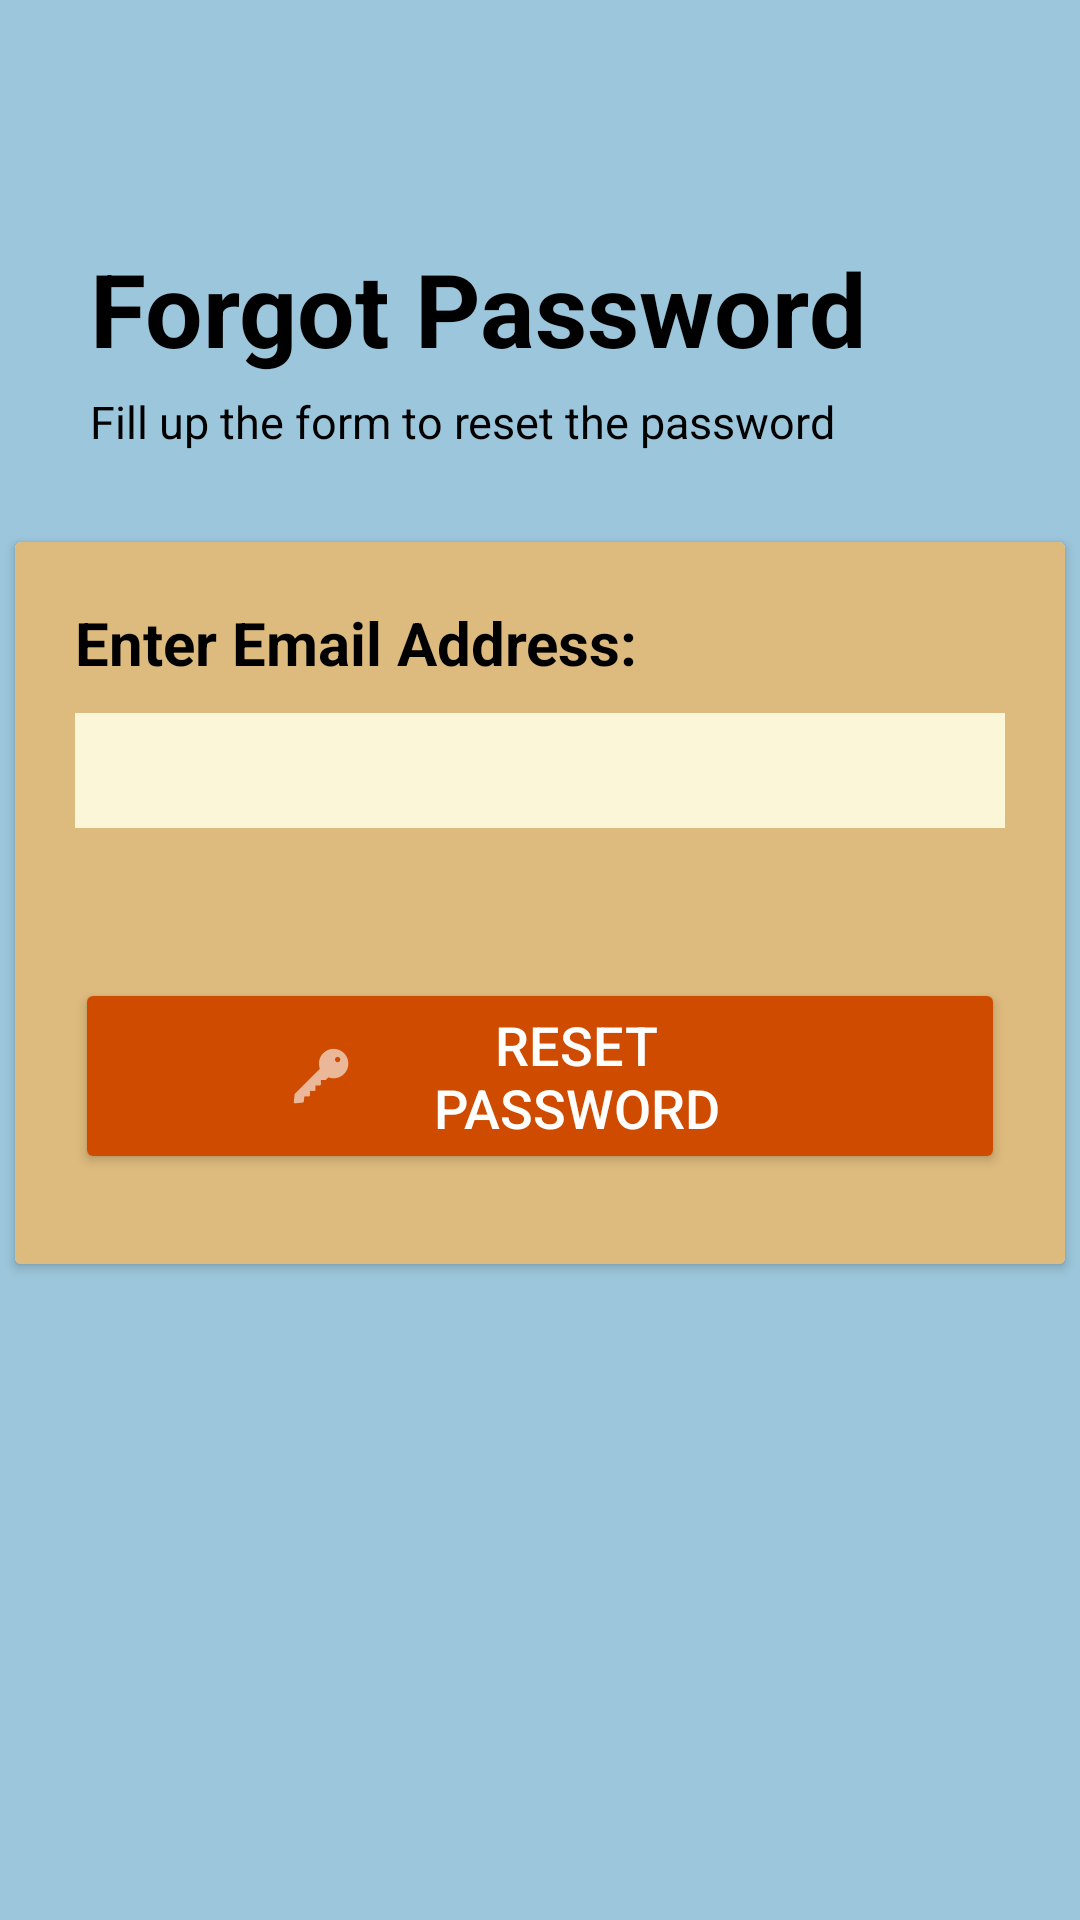

Here is an Android app screen rendered from its layout file. Give the layout XML and the strings, colors and styles it references.
<!-- AndroidManifest.xml: application theme Theme.TimesX -->
<!-- res/layout/forgot_pass.xml -->
<?xml version="1.0" encoding="utf-8"?>
<LinearLayout xmlns:android="http://schemas.android.com/apk/res/android"
    android:layout_width="match_parent"
    android:layout_height="match_parent"
    android:orientation="vertical"
    android:background="@color/Blue">

    <TextView
        android:layout_width="wrap_content"
        android:layout_height="wrap_content"
        android:layout_marginStart="30dp"
        android:layout_marginTop="80dp"
        android:text="@string/forgot_password_screen"
        android:textSize="34sp"
        android:textColor="@color/black"
        android:textStyle="bold" />
    <TextView
        android:layout_width="wrap_content"
        android:layout_height="wrap_content"
        android:layout_marginStart="30dp"
        android:layout_marginTop="5dp"
        android:layout_marginBottom="30dp"
        android:textColor="@color/black"
        android:textSize="15sp"
        android:text="@string/form1" />

    <androidx.cardview.widget.CardView
        android:layout_width="wrap_content"
        android:layout_height="wrap_content"
        android:layout_gravity="center" >
        <LinearLayout
            android:layout_width="350dp"
            android:layout_height="wrap_content"
            android:orientation="vertical"
            android:layout_gravity="center"
            android:background="@color/skin">

            <TextView
                android:layout_width="wrap_content"
                android:layout_height="wrap_content"
                android:layout_marginStart="20dp"
                android:layout_marginTop="20dp"
                android:text="@string/fillform"
                android:textStyle="bold"
                android:textSize="20sp"
                android:textColor="@color/black" />
            <EditText
                android:layout_width="match_parent"
                android:layout_height="wrap_content"
                android:layout_marginLeft="20dp"
                android:layout_marginTop="10dp"
                android:layout_marginRight="20dp"
                android:padding="7dp"
                android:textColor="@color/black"
                android:textSize="18sp"
                android:inputType="text"
                android:background="@color/offwhite"
                android:backgroundTint="@color/offwhite"/>

            <Button
                android:id="@+id/resetpasswordbtn"
                android:layout_width="match_parent"
                android:layout_height="wrap_content"
                android:clickable="true"
                android:focusable="true"
                android:layout_marginLeft="20dp"
                android:layout_marginTop="50dp"
                android:layout_marginRight="20dp"
                android:layout_marginBottom="30dp"
                android:drawableLeft="@drawable/ic_key"
                android:drawableTint="@color/white"
                android:paddingHorizontal="70dp"
                android:text="@string/resetPass"
                android:backgroundTint="@color/orange"
                android:textSize="18sp"
                android:textColor="@color/white" />
        </LinearLayout>
    </androidx.cardview.widget.CardView>

</LinearLayout>
<!-- resources referenced by this layout -->
<resources>
  <color name="Blue">#9cc6db</color>
  <color name="black">#FF000000</color>
  <color name="offwhite">#fcf6d9</color>
  <color name="orange">#cf4b00</color>
  <color name="skin">#ddba7d</color>
  <color name="white">#FFFFFF</color>
  <!-- drawable ic_key: png bitmap (drawable-hdpi, 528 bytes) -->
  <string name="fillform">Enter Email Address:</string>
  <string name="forgot_password_screen">Forgot Password</string>
  <string name="form1">Fill up the form to reset the password</string>
  <string name="resetPass">Reset Password</string>
  <style name="Theme.TimesX" parent="Base.Theme.TimesX" />
  <style name="Base.Theme.TimesX" parent="Theme.Material3.DayNight.NoActionBar">
          
          
      </style>
</resources>
